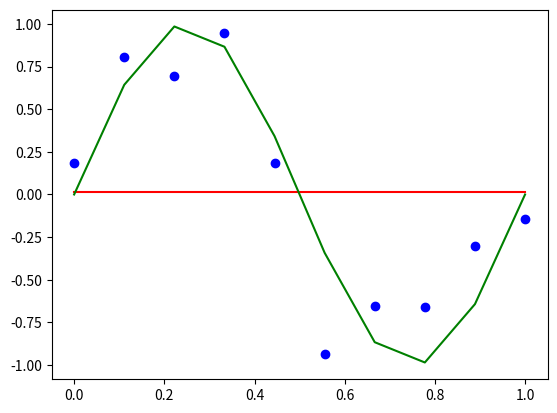
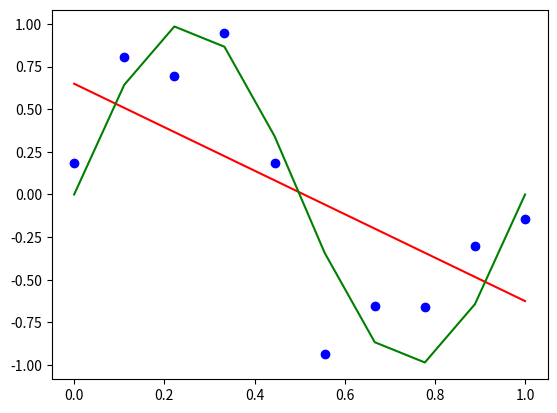
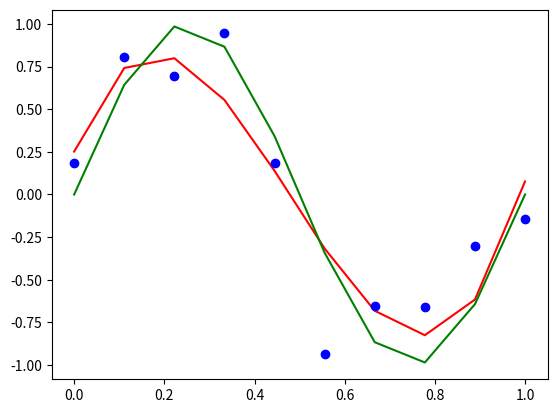
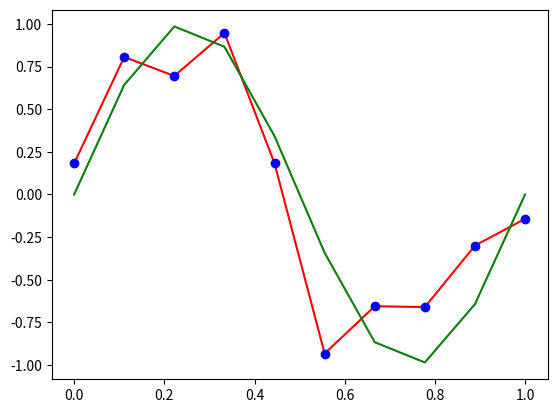
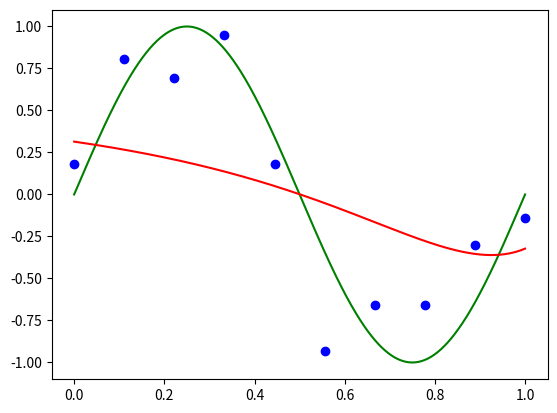

The script that saved these images, in order:
import numpy as np
import matplotlib.pyplot as plt
N = 1000
sample_points = 10
x = np.linspace(0, 1, sample_points)
noise = np.random.normal(0, 0.3, sample_points)
t = np.sin(2 * np.pi * x) + noise
def predict_y(x, W, M):
    Y = np.array([W[i] * (x ** i) for i in range(M + 1)])
    return Y.sum()
def calculate_weights(x, t, M):
    A = np.zeros((M + 1, M + 1))
    for i in range(M + 1):
        for j in range(M + 1):
            A[i, j] = (x ** (i + j)).sum()
    T = np.array([((x ** i) * t).sum() for i in range(M + 1)])
    return np.linalg.solve(A, T)
for M in [0, 1, 3, 9]:
    W = calculate_weights(x, t, M)
    y_estimate = [predict_y(i, W, M) for i in x]
    plt.plot(x, y_estimate, 'r-')
    plt.plot(x, t, 'bo')
    plt.plot(x, np.sin(2 * np.pi * x), 'g-')
    plt.show()
def compute_design_matrix(x, M):
    return x[:, None] ** np.arange(M + 1)
M = 9
lam = 1
phi_x = compute_design_matrix(x, M)
S_0 = phi_x.T.dot(phi_x) + lam * np.eye(M + 1)
y_0 = t.dot(phi_x)
coeff = np.linalg.solve(S_0, y_0)[::-1]
f = np.poly1d(coeff)
xx = np.linspace(0, 1, N)
fig, ax = plt.subplots()
ax.plot(x, t, 'bo')
ax.plot(xx, np.sin(2 * np.pi * xx), 'g-')
ax.plot(xx, f(xx), 'r-')
plt.show()
